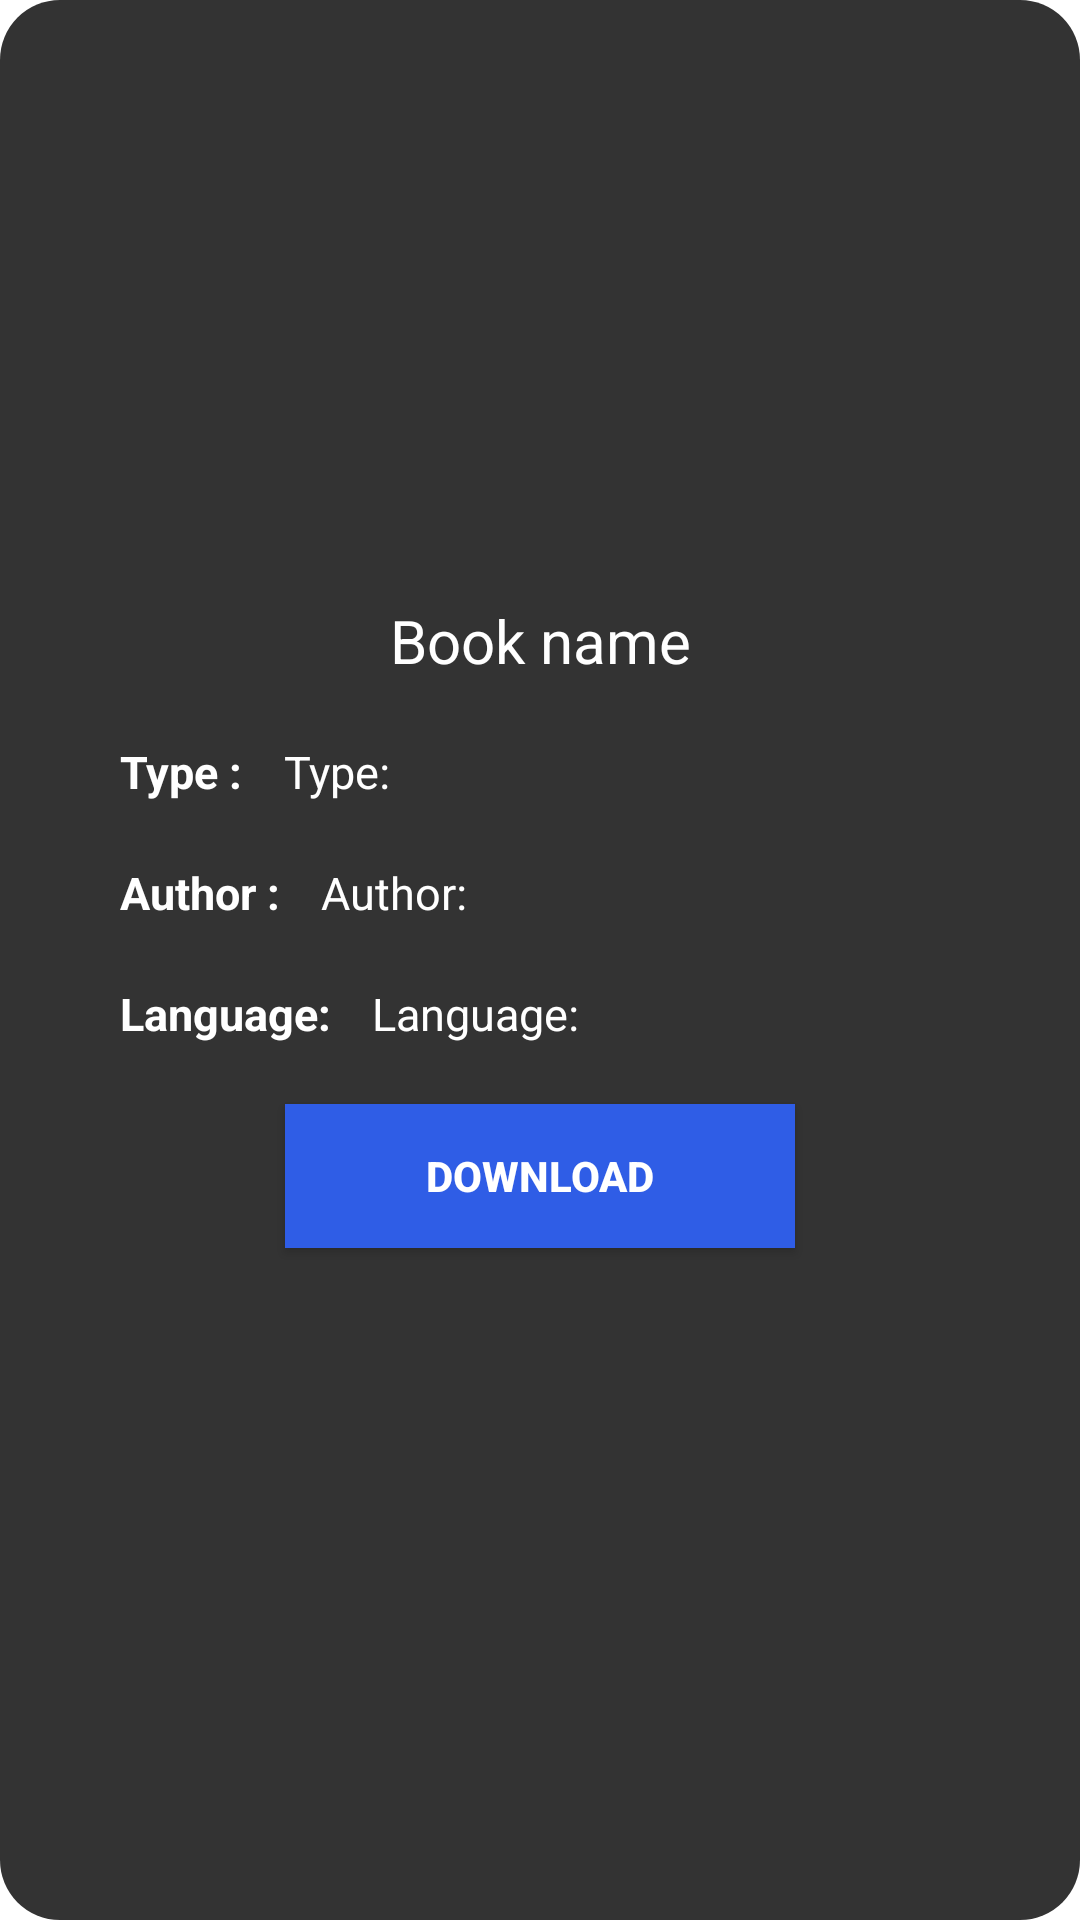

Write the Android layout XML for this screen, with the resource values it uses.
<!-- AndroidManifest.xml: application theme Theme.Epub -->
<!-- res/layout/book_information.xml -->
<?xml version="1.0" encoding="utf-8"?>
<LinearLayout xmlns:android="http://schemas.android.com/apk/res/android"
    xmlns:app="http://schemas.android.com/apk/res-auto"
    xmlns:tools="http://schemas.android.com/tools"
    android:layout_gravity="center"
    android:layout_width="350dp"
    android:layout_height="500dp"
    android:background="@drawable/book_info_layout"
    android:orientation="vertical">


    <ImageView
        android:id="@+id/imageView"
        android:layout_marginTop="30dp"
        android:layout_gravity="center"
        android:layout_width="200dp"
        android:layout_height="150dp"
        tools:srcCompat="@tools:sample/avatars" />

    <TextView
        android:id="@+id/txtBookName"
        android:layout_width="match_parent"
        android:layout_height="wrap_content"
        android:gravity="center_horizontal"
        android:text="Book name"
        android:textSize="20dp"
        android:textColor="@color/white"
        android:layout_marginTop="20dp"/>

    <LinearLayout
        android:layout_width="match_parent"
        android:layout_height="wrap_content"
        android:orientation="horizontal"
        android:paddingLeft="10dp"
        android:paddingRight="15dp"
        android:layout_marginTop="20dp"
        android:layout_gravity="center_vertical">

        <TextView
            android:layout_width="wrap_content"
            android:layout_height="wrap_content"
            android:text="Type : "
            android:textStyle="bold"
            android:textColor="@color/white"
            android:textSize="15dp"
            android:layout_marginLeft="30dp"/>

        <TextView
            android:id="@+id/txtType"
            android:layout_width="wrap_content"
            android:layout_height="wrap_content"
            android:text="Type: "
            android:textColor="@color/white"
            android:textSize="15dp"
            android:layout_marginLeft="10dp"
            />

    </LinearLayout>

    <LinearLayout
        android:layout_width="match_parent"
        android:layout_height="wrap_content"
        android:orientation="horizontal"
        android:paddingLeft="10dp"
        android:paddingRight="15dp"
        android:layout_marginTop="20dp"
        android:layout_gravity="center_vertical">

        <TextView
            android:layout_width="wrap_content"
            android:layout_height="wrap_content"
            android:text="Author : "
            android:textStyle="bold"
            android:textColor="@color/white"
            android:textSize="15dp"
            android:layout_marginLeft="30dp"/>

        <TextView
            android:id="@+id/txtAuthor"
            android:layout_width="wrap_content"
            android:layout_height="wrap_content"
            android:text="Author: "
            android:textSize="15dp"
            android:textColor="@color/white"
            android:layout_marginLeft="10dp"
            />

    </LinearLayout>

    <LinearLayout
        android:layout_width="match_parent"
        android:layout_height="wrap_content"
        android:orientation="horizontal"
        android:paddingLeft="10dp"
        android:paddingRight="15dp"
        android:layout_marginTop="20dp"
        android:layout_gravity="center_vertical">

        <TextView
            android:layout_width="wrap_content"
            android:layout_height="wrap_content"
            android:text="Language: "
            android:textStyle="bold"
            android:textColor="@color/white"
            android:textSize="15dp"
            android:layout_marginLeft="30dp"/>

        <TextView
            android:id="@+id/txtLanguage"
            android:layout_width="wrap_content"
            android:layout_height="wrap_content"
            android:text="Language: "
            android:textColor="@color/white"
            android:textSize="15dp"
            android:layout_marginLeft="10dp"/>

    </LinearLayout>




    <Button
        android:id="@+id/btnDownload"
        android:layout_width="170dp"
        android:layout_height="wrap_content"
        android:text="Download"
        android:textStyle="bold"
        android:textColor="@color/white"
        android:background="@color/LayoutHeader"
        android:layout_gravity="center"
        android:layout_marginTop="20dp" />
</LinearLayout>
<!-- resources referenced by this layout -->
<resources>
  <color name="LayoutHeader">#2F5DE6</color>
  <color name="white">#FFFFFFFF</color>
  <!-- drawable book_info_layout (drawable) -->
  <?xml version="1.0" encoding="utf-8"?>
  <shape xmlns:android="http://schemas.android.com/apk/res/android">
  
      <solid android:color="#333333"/>
      <corners android:radius="20dp"/>
  </shape>
  <style name="Theme.Epub" parent="Theme.MaterialComponents.DayNight.NoActionBar">
  
          
  
          <item name="colorPrimary">@color/colorPrimary</item>
  
          <item name="colorPrimaryVariant">@color/purple_700</item>
          <item name="colorOnPrimary">@color/white</item>
          
          <item name="colorSecondary">@color/teal_200</item>
          <item name="colorSecondaryVariant">@color/teal_700</item>
          <item name="colorOnSecondary">#000000</item>
          
          <item name="android:statusBarColor" tools:targetApi="l">?attr/colorPrimaryVariant</item>
          
      </style>
  <color name="colorPrimary">#3F51B5</color>
  <color name="purple_700">#FF3700B3</color>
  <color name="teal_200">#FF03DAC5</color>
  <color name="teal_700">#FF018786</color>
</resources>
